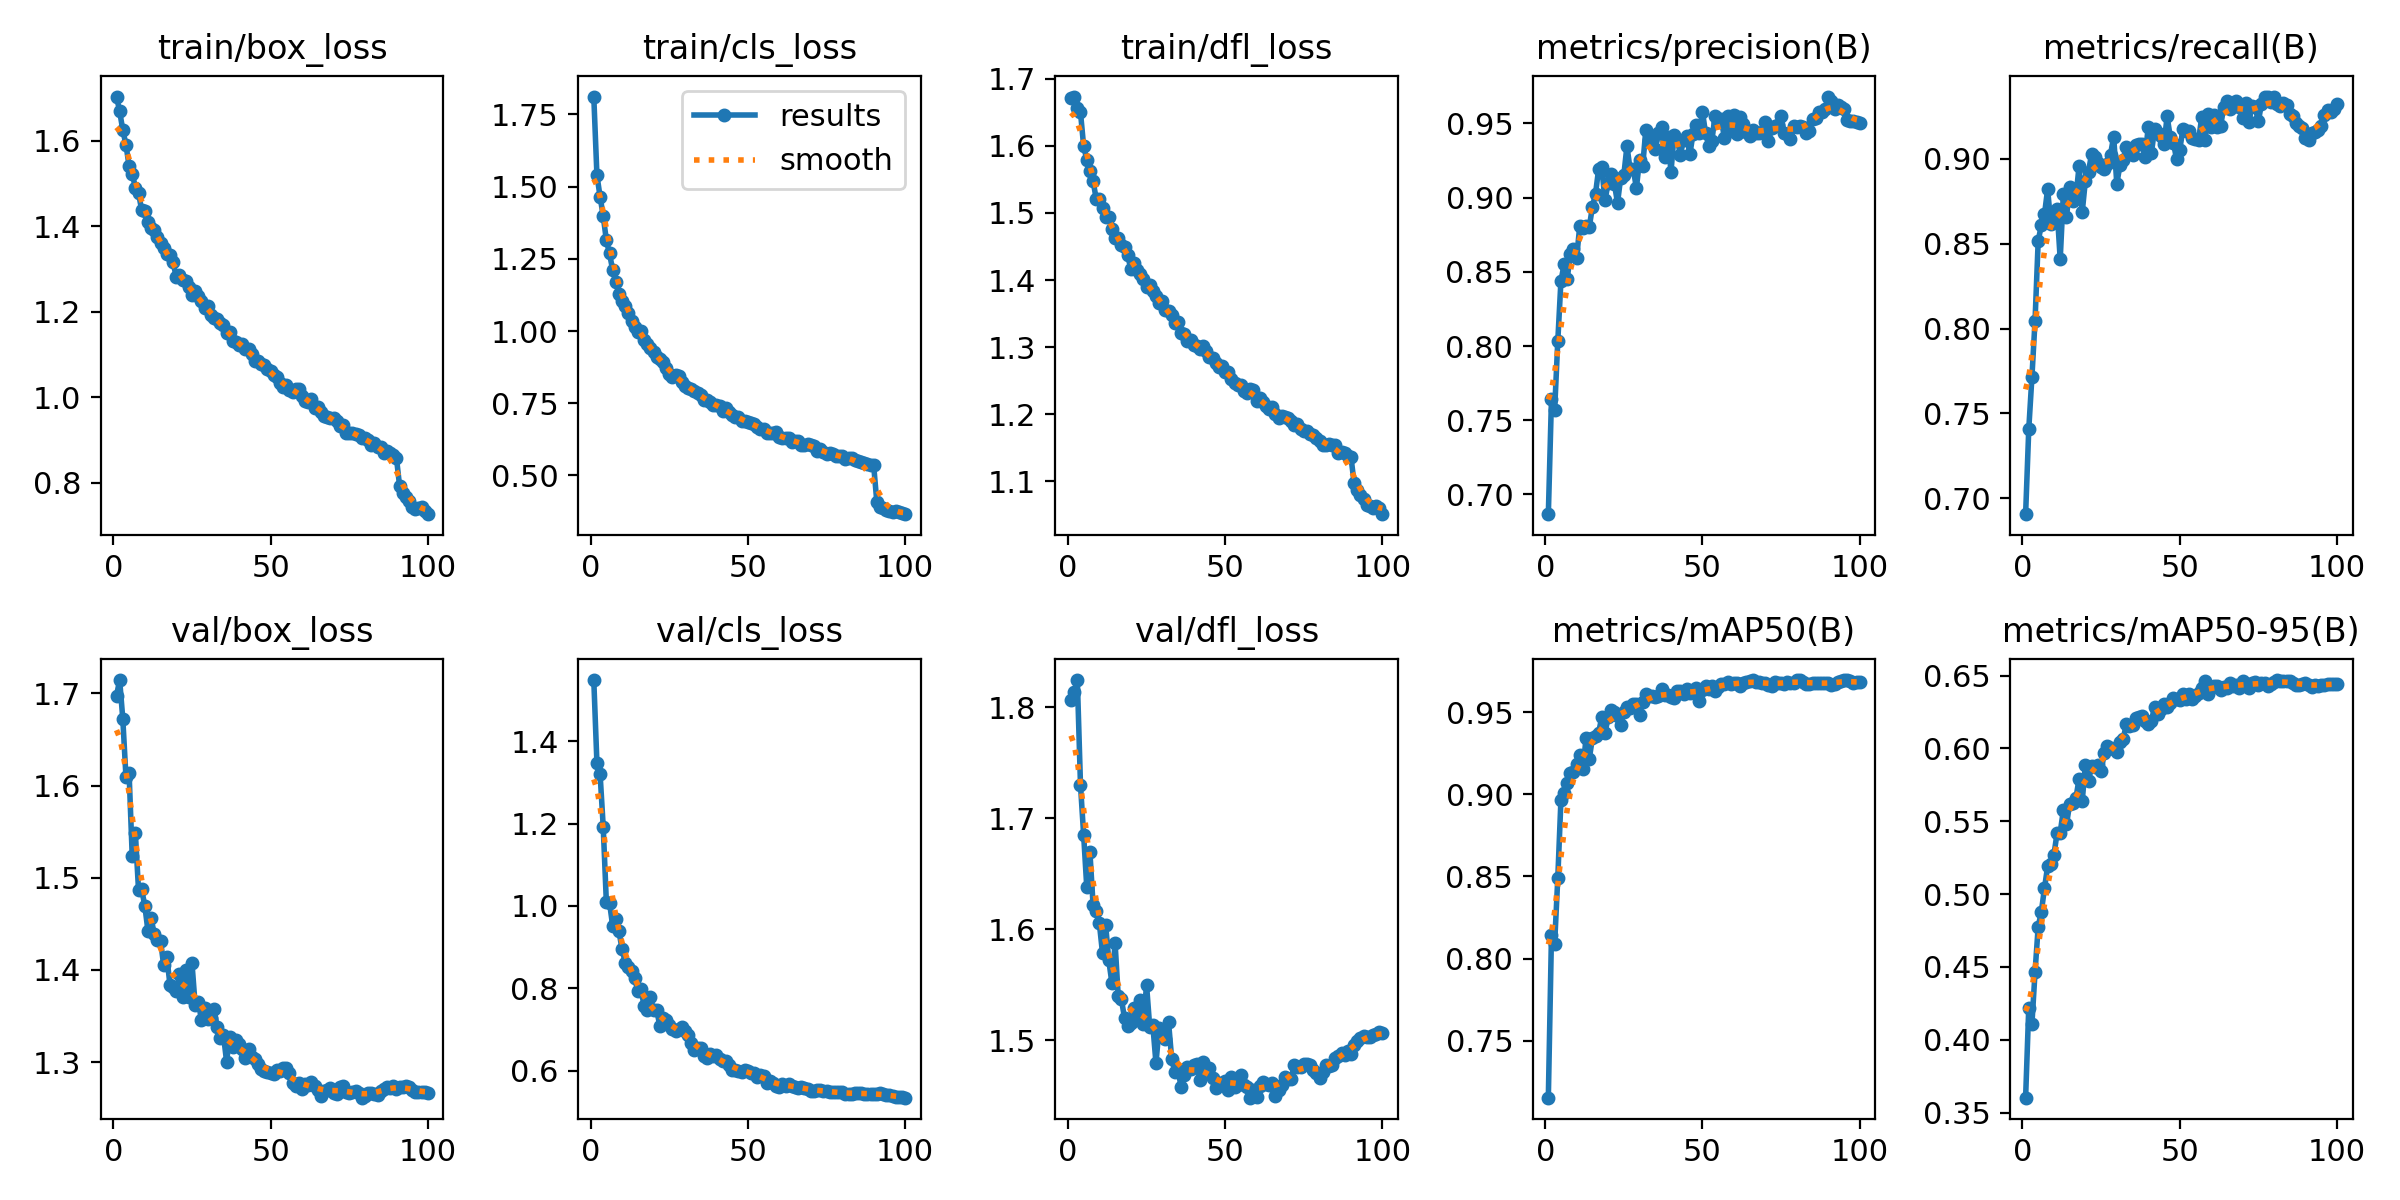

The data file committed next to this chart (first rows):
epoch, time, train/box_loss, train/cls_loss, train/dfl_loss, metrics/precision(B), metrics/recall(B), metrics/mAP50(B), metrics/mAP50-95(B), val/box_loss, val/cls_loss, val/dfl_loss, lr/pg0, lr/pg1, lr/pg2
1, 116.9, 1.703, 1.812, 1.672, 0.6867, 0.6907, 0.7153, 0.3603, 1.698, 1.548, 1.807, 0.000333, 0.000333, 0.06703
2, 227, 1.669, 1.539, 1.674, 0.7646, 0.7407, 0.8146, 0.4221, 1.715, 1.347, 1.814, 0.0006597, 0.0006597, 0.03403
3, 337.3, 1.625, 1.466, 1.656, 0.7566, 0.7713, 0.809, 0.4107, 1.672, 1.321, 1.825, 0.0009799, 0.0009799, 0.001013
4, 448.3, 1.591, 1.398, 1.65, 0.8031, 0.8047, 0.8488, 0.4466, 1.61, 1.192, 1.73, 0.0009703, 0.0009703, 0.0009703
5, 557.1, 1.541, 1.314, 1.6, 0.8437, 0.8517, 0.8963, 0.4776, 1.613, 1.009, 1.685, 0.0009604, 0.0009604, 0.0009604
6, 667.5, 1.523, 1.269, 1.58, 0.855, 0.8609, 0.9009, 0.4878, 1.523, 1.008, 1.638, 0.0009505, 0.0009505, 0.0009505
7, 776.9, 1.49, 1.212, 1.562, 0.8453, 0.8673, 0.9069, 0.504, 1.548, 0.9521, 1.669, 0.0009406, 0.0009406, 0.0009406
8, 885.9, 1.478, 1.169, 1.548, 0.8619, 0.8822, 0.9133, 0.5191, 1.487, 0.9691, 1.622, 0.0009307, 0.0009307, 0.0009307
9, 994.9, 1.438, 1.128, 1.521, 0.8657, 0.8618, 0.9138, 0.521, 1.487, 0.9385, 1.617, 0.0009208, 0.0009208, 0.0009208
10, 1104, 1.436, 1.105, 1.521, 0.8594, 0.8636, 0.9185, 0.5269, 1.47, 0.8946, 1.605, 0.0009109, 0.0009109, 0.0009109
11, 1213, 1.41, 1.086, 1.507, 0.8811, 0.8706, 0.9237, 0.542, 1.442, 0.8621, 1.579, 0.000901, 0.000901, 0.000901
12, 1322, 1.396, 1.064, 1.494, 0.8793, 0.8408, 0.9155, 0.5423, 1.456, 0.8508, 1.603, 0.0008911, 0.0008911, 0.0008911
13, 1432, 1.391, 1.036, 1.494, 0.8812, 0.8796, 0.9344, 0.5575, 1.439, 0.8416, 1.572, 0.0008812, 0.0008812, 0.0008812
14, 1541, 1.374, 1.016, 1.477, 0.8799, 0.8657, 0.9214, 0.5478, 1.432, 0.826, 1.551, 0.0008713, 0.0008713, 0.0008713
15, 1650, 1.361, 0.9972, 1.463, 0.8936, 0.8835, 0.9342, 0.5619, 1.432, 0.7924, 1.587, 0.0008614, 0.0008614, 0.0008614
16, 1758, 1.35, 0.9996, 1.462, 0.9026, 0.8754, 0.9357, 0.5628, 1.405, 0.7973, 1.54, 0.0008515, 0.0008515, 0.0008515
17, 1867, 1.335, 0.968, 1.452, 0.9193, 0.8776, 0.9375, 0.566, 1.414, 0.7579, 1.537, 0.0008416, 0.0008416, 0.0008416
18, 1975, 1.332, 0.9557, 1.45, 0.9204, 0.8957, 0.9473, 0.5791, 1.384, 0.7472, 1.52, 0.0008317, 0.0008317, 0.0008317
19, 2084, 1.316, 0.9414, 1.437, 0.8981, 0.8686, 0.9371, 0.5638, 1.382, 0.7778, 1.513, 0.0008218, 0.0008218, 0.0008218
20, 2193, 1.281, 0.9288, 1.417, 0.9096, 0.8871, 0.9469, 0.5887, 1.377, 0.7471, 1.516, 0.0008119, 0.0008119, 0.0008119
21, 2302, 1.286, 0.9092, 1.425, 0.9158, 0.8925, 0.9514, 0.5776, 1.395, 0.7484, 1.529, 0.000802, 0.000802, 0.000802
22, 2412, 1.273, 0.9043, 1.415, 0.9094, 0.9031, 0.9501, 0.5879, 1.37, 0.7082, 1.521, 0.0007921, 0.0007921, 0.0007921
23, 2520, 1.271, 0.8916, 1.409, 0.8964, 0.9011, 0.948, 0.5872, 1.399, 0.7268, 1.536, 0.0007822, 0.0007822, 0.0007822
24, 2630, 1.258, 0.8731, 1.402, 0.9134, 0.8976, 0.9425, 0.5888, 1.371, 0.7222, 1.514, 0.0007723, 0.0007723, 0.0007723
25, 2740, 1.239, 0.852, 1.39, 0.9152, 0.895, 0.9501, 0.5842, 1.407, 0.712, 1.55, 0.0007624, 0.0007624, 0.0007624
26, 2850, 1.248, 0.8402, 1.393, 0.9348, 0.8943, 0.953, 0.5966, 1.362, 0.7009, 1.512, 0.0007525, 0.0007525, 0.0007525
27, 2959, 1.236, 0.8475, 1.384, 0.919, 0.897, 0.9527, 0.6018, 1.366, 0.6955, 1.514, 0.0007426, 0.0007426, 0.0007426
28, 3069, 1.226, 0.8428, 1.376, 0.9192, 0.9026, 0.955, 0.6002, 1.346, 0.7003, 1.479, 0.0007327, 0.0007327, 0.0007327
29, 3184, 1.208, 0.8229, 1.365, 0.9067, 0.9131, 0.9552, 0.5993, 1.359, 0.7063, 1.511, 0.0007228, 0.0007228, 0.0007228
30, 3296, 1.213, 0.8095, 1.369, 0.9252, 0.8853, 0.9485, 0.5978, 1.347, 0.6957, 1.506, 0.0007129, 0.0007129, 0.0007129
31, 3414, 1.193, 0.804, 1.356, 0.9212, 0.8964, 0.9562, 0.6048, 1.348, 0.6871, 1.501, 0.000703, 0.000703, 0.000703
32, 3527, 1.186, 0.8, 1.354, 0.9459, 0.8996, 0.9611, 0.6062, 1.357, 0.6669, 1.516, 0.0006931, 0.0006931, 0.0006931
33, 3640, 1.182, 0.7919, 1.348, 0.9389, 0.9073, 0.9599, 0.6164, 1.338, 0.6512, 1.483, 0.0006832, 0.0006832, 0.0006832
34, 3754, 1.173, 0.784, 1.335, 0.9388, 0.9032, 0.9602, 0.6153, 1.327, 0.656, 1.472, 0.0006733, 0.0006733, 0.0006733
35, 3864, 1.168, 0.7774, 1.338, 0.9327, 0.902, 0.9593, 0.6161, 1.33, 0.6552, 1.473, 0.0006634, 0.0006634, 0.0006634
36, 3972, 1.149, 0.7614, 1.321, 0.9434, 0.9079, 0.9598, 0.6206, 1.3, 0.6366, 1.458, 0.0006535, 0.0006535, 0.0006535
37, 4083, 1.152, 0.76, 1.319, 0.9473, 0.9085, 0.9642, 0.6217, 1.327, 0.6302, 1.468, 0.0006436, 0.0006436, 0.0006436
38, 4195, 1.132, 0.7535, 1.309, 0.9275, 0.909, 0.9607, 0.6222, 1.316, 0.6407, 1.476, 0.0006337, 0.0006337, 0.0006337
39, 4310, 1.128, 0.7439, 1.31, 0.9407, 0.9013, 0.9606, 0.619, 1.324, 0.6348, 1.474, 0.0006238, 0.0006238, 0.0006238
40, 4422, 1.121, 0.7434, 1.303, 0.9174, 0.9188, 0.959, 0.6166, 1.319, 0.6375, 1.478, 0.0006139, 0.0006139, 0.0006139
41, 4531, 1.125, 0.7418, 1.302, 0.9425, 0.9035, 0.9587, 0.6188, 1.314, 0.6278, 1.479, 0.000604, 0.000604, 0.000604
42, 4641, 1.114, 0.7232, 1.297, 0.939, 0.9174, 0.9628, 0.6285, 1.305, 0.6247, 1.464, 0.0005941, 0.0005941, 0.0005941
43, 4751, 1.113, 0.7332, 1.301, 0.929, 0.9151, 0.9628, 0.6233, 1.314, 0.6241, 1.481, 0.0005842, 0.0005842, 0.0005842
44, 4863, 1.101, 0.7183, 1.294, 0.939, 0.9135, 0.9613, 0.6272, 1.305, 0.6128, 1.472, 0.0005743, 0.0005743, 0.0005743
45, 4979, 1.084, 0.709, 1.285, 0.9414, 0.9086, 0.9641, 0.6305, 1.303, 0.6024, 1.475, 0.0005644, 0.0005644, 0.0005644
46, 5093, 1.085, 0.7012, 1.284, 0.9292, 0.925, 0.9616, 0.6287, 1.298, 0.6018, 1.466, 0.0005545, 0.0005545, 0.0005545
47, 5207, 1.078, 0.704, 1.276, 0.943, 0.9129, 0.9629, 0.6311, 1.293, 0.5995, 1.457, 0.0005446, 0.0005446, 0.0005446
48, 5319, 1.075, 0.6885, 1.271, 0.9489, 0.9096, 0.9646, 0.6348, 1.29, 0.5968, 1.462, 0.0005347, 0.0005347, 0.0005347
49, 5428, 1.067, 0.6895, 1.271, 0.9433, 0.8997, 0.9569, 0.6337, 1.289, 0.6023, 1.461, 0.0005248, 0.0005248, 0.0005248
50, 5539, 1.061, 0.6834, 1.263, 0.958, 0.9051, 0.9634, 0.6331, 1.288, 0.5992, 1.463, 0.0005149, 0.0005149, 0.0005149
51, 5648, 1.052, 0.683, 1.263, 0.9433, 0.9175, 0.9659, 0.6372, 1.287, 0.5944, 1.455, 0.000505, 0.000505, 0.000505
52, 5757, 1.048, 0.6767, 1.252, 0.935, 0.9163, 0.9644, 0.6339, 1.291, 0.594, 1.467, 0.0004951, 0.0004951, 0.0004951
53, 5866, 1.033, 0.6676, 1.246, 0.9382, 0.9162, 0.9658, 0.6376, 1.291, 0.5858, 1.458, 0.0004852, 0.0004852, 0.0004852
54, 5976, 1.024, 0.6609, 1.243, 0.9552, 0.9123, 0.963, 0.6341, 1.294, 0.5901, 1.464, 0.0004753, 0.0004753, 0.0004753
55, 6091, 1.028, 0.6621, 1.244, 0.9511, 0.9115, 0.9652, 0.6358, 1.293, 0.5883, 1.469, 0.0004654, 0.0004654, 0.0004654
56, 6206, 1.017, 0.6482, 1.235, 0.9529, 0.911, 0.9671, 0.6383, 1.288, 0.5695, 1.46, 0.0004555, 0.0004555, 0.0004555
57, 6321, 1.012, 0.6478, 1.232, 0.94, 0.9246, 0.9673, 0.6414, 1.277, 0.5756, 1.458, 0.0004456, 0.0004456, 0.0004456
58, 6434, 1.019, 0.6474, 1.237, 0.9553, 0.911, 0.9685, 0.6463, 1.274, 0.5701, 1.448, 0.0004357, 0.0004357, 0.0004357
59, 6546, 1.019, 0.6507, 1.235, 0.9452, 0.9262, 0.9672, 0.6374, 1.278, 0.563, 1.455, 0.0004258, 0.0004258, 0.0004258
60, 6662, 1.004, 0.6325, 1.22, 0.956, 0.9185, 0.9676, 0.6415, 1.271, 0.5615, 1.449, 0.0004159, 0.0004159, 0.0004159
... 40 more rows
